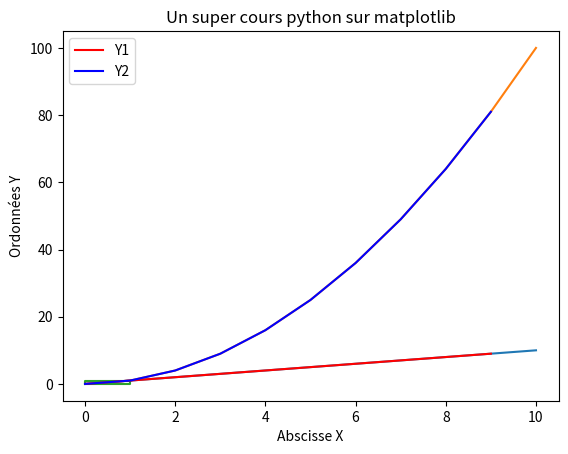
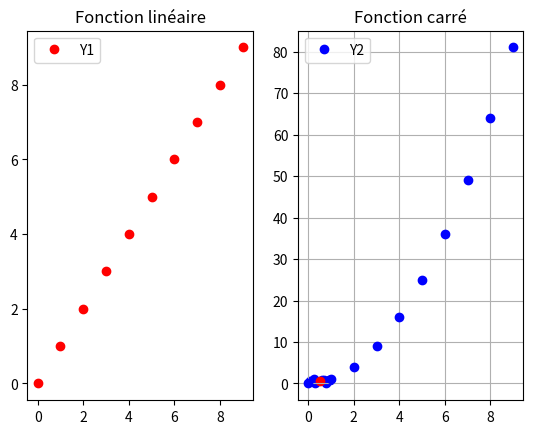
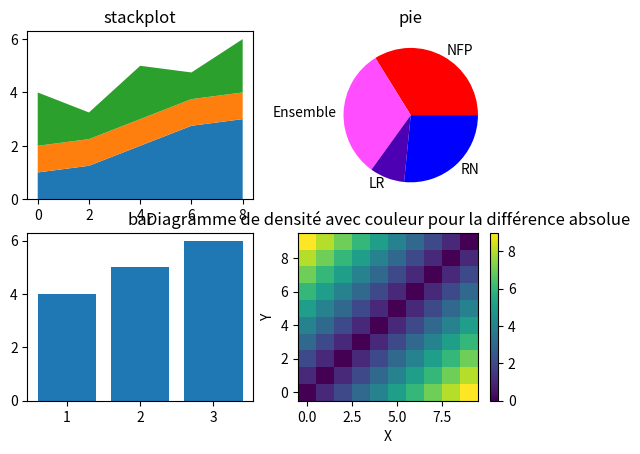
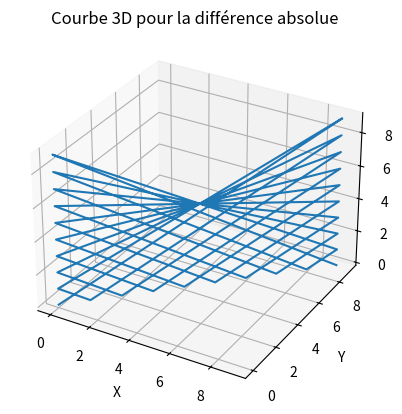
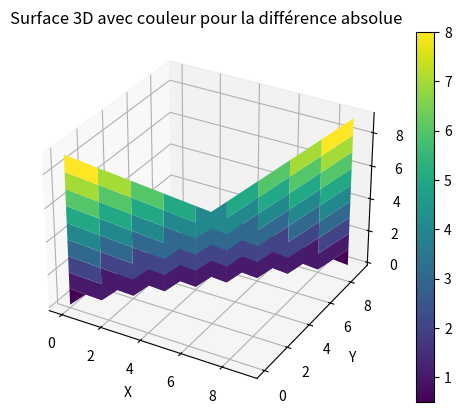
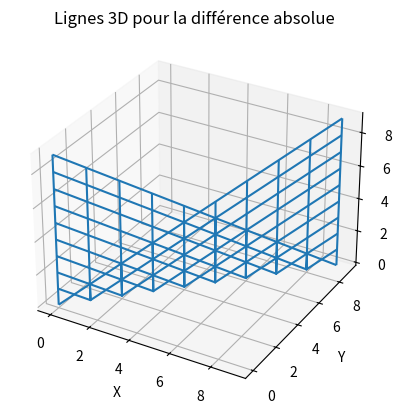

The matplotlib source for these figures, in order: (Note: this script raises an exception after producing the figures.)
"""
Matplotlib is a comprehensive library for creating static, animated, and interactive visualizations.
En d'autre terme, matplotlib est un SUPER et INCROYABLE module qui permet d'afficher des graphiques et des animations.

n'étant pas inclus dans python il faut installer matplotlib avec
pip install matplotlib
vous pouvez alors lancer l'execution du programme en même temps que vous lisez ce cours
"""



if 1:#juste pour indenter les parties
    """
        1 : Des graphes statiques

        La première utilisation de matplotlib est l'affichage d'une courbe ou d'un nuage de point

    """
    import matplotlib.pyplot

    #on instancie deux listes qui vont représenter notre courbe

    X = [0,1,2,3,4,5,6,7,8,9,10] #les abscisses des points
    Y = [0,1,2,3,4,5,6,7,8,9,10] #les ordonnées des points

    matplotlib.pyplot.plot(X,Y) #on demande à matplotlib de creer un "plot" (un tracé)
                                #à partir des points (0;0) (1;1) (2;2) etc...
                                #matplotlib va par défaut faire une interpolation linéaire de ces points
                                #en d'autre terme il va relier les points dans l'odre par des segments
                                #ici comme les point forment une fonction linéaire, il va tracer un droite du point (0;0) au point (10;10)

    matplotlib.pyplot.show() #on demande à matplotlib d'afficher les plots

    #on peut imaginer des formes plus poussée
    def f(x):
        return x*x #fonction carré

    Y = [f(x) for x in X]

    matplotlib.pyplot.plot(X,Y)
    matplotlib.pyplot.show()

    #on peut également faire des formes géométriques
    #un carré par exemple
    X = [0,1,1,0,0]     
    Y = [0,0,1,1,0]
    # (0;0) -> (1;0) ->(1;1) -> (0;1) -> (0;0) 
    #                                   pour fermer la figure il faut revenir au point de départ
    matplotlib.pyplot.plot(X,Y)
    matplotlib.pyplot.show()



    #il également possible d'afficher plusieurs courbes/figures en même temps dans le même "plot"

    X = list(range(10)) #produit une séquence de nombre linéaire [0,1,2,3,4,5,......,99,100]
    Y1 = [x for x in X]
    Y2 = [f(x) for x in X]


    matplotlib.pyplot.plot(X,Y1,label="Y1",color=(1,0,0)) 
    matplotlib.pyplot.plot(X,Y2,label="Y2",color=(0,0,1))
    matplotlib.pyplot.xlabel("Abscisse X")  #on donne un titre à l'axe X
    matplotlib.pyplot.ylabel("Ordonnées Y") #on donne uin titre à l'axe Y
    matplotlib.pyplot.title("Un super cours python sur matplotlib")#on donne un titre à la figure
    matplotlib.pyplot.legend() #on affiche une légende pour les courbe en utilisant les labels "Y1" et "X1" donnés précédemment
    matplotlib.pyplot.show()



    #pour plus de contrôle, on peut instancier un objet figure 
    fig = matplotlib.pyplot.figure()

    #on va maintenant faire nos opération sur cette objet
    plot1 = fig.add_subplot(1,2,1)#1 ligne, 2 colonnes, premier subplot #on ajoute un plot à notre figure   
    #les arguments permettent de placer le graphes dans la figure ici la figure aura deux graphes
    #répartis sur une ligne et deux colonnes et nous créons le premier des deux graphes

    plot1.plot(X,Y1,'ro',label="Y1") #on ajout notre fonction linéaire, 'o' signifie d'afficher les points uniquement et le 'r' pour red
    plot1.set_title("Fonction linéaire")
    plot1.legend()

    plot2 = fig.add_subplot(1,2,2)#1 ligne, 2 colonnes, deuxième subplot #on ajoute un plot à notre figure   
    plot2.plot(X,Y2,'bo',label="Y2") #on ajout notre fonction linéaire, 'o' signifie d'afficher les points uniquement et le 'b' pour blue
    plot2.set_title("Fonction carré")
    plot2.legend()

    fig.show() #on affiche la figure
    #fig.waitforbuttonpress() #on attend que l'utilisateur presse un bouton de sa souris sur la fenêtre

    matplotlib.pyplot.show() #noter que fig.show() ne vas pas attendre, si vous voulez attendre que l'utilisateur ferme la fenêtre
    #matplotlib.pyplot.show est obligatoire !


    #matplotlib permet de faire d'autre type de graphes

    #des diagrammes de disperssion pour afficher des points indépendant les uns des autres
    from random import random
    import numpy as np
    X = [random() for n in range(10)]
    Y = [random() for n in range(10)]
    plt = matplotlib.pyplot #on a la flemme d'écrire matplotlib on écrira plt à la place
    plt.scatter(X,Y,color=(0,0,1), label="Points")

    mean_dot = (np.mean(X),np.mean(Y)) #on ajoute le point moyen en rouge
    plt.scatter(mean_dot[0],mean_dot[1],color=(1,0,0))

    plt.grid() #on affiche un quadrillage

    plt.show()





    # Créer une nouvelle figure
    fig = plt.figure()
    # Ajouter des subplots à la figure
    ax1 = fig.add_subplot(2, 2, 1)  # 2 lignes, 2 colonnes, premier subplot
    ax2 = fig.add_subplot(2, 2, 2)  # 2 lignes, 2 colonnes, deuxième subplot
    ax3 = fig.add_subplot(2, 2, 3)  # 2 lignes, 2 colonnes, troisième subplot
    ax4 = fig.add_subplot(2, 2, 4)  # 2 lignes, 2 colonnes, quatrième subplot

    #quelques données 
    x = np.arange(0, 10, 2)
    ay = [1, 1.25, 2, 2.75, 3]
    by = [1, 1, 1, 1, 1]
    cy = [2, 1, 2, 1, 2]


    #graphique en aires empilées
    ax1.stackplot(x, ay,by,cy)
    ax1.set_title("stackplot")
    
    #camembert
    colors = [(1,0,0),((1,0.3,1)),(0.3,0,0.7),(0,0,1)]
    labels=["NFP","Ensemble","LR","RN"]
    ax2.pie([182, 168, 45,143],colors=colors,labels=labels) #camembert sur l'assemblée nationale
    ax2.set_title("pie")

    #graphique en bar
    ax3.bar([1, 2, 3], [4, 5, 6])
    ax3.set_title("bar")
    
    #histogramme
    ax4.hist([1, 2, 2, 3, 3, 3, 4, 4, 4, 4])
    ax4.set_title("hist")

    # Afficher la figure
    plt.show()


    #On peut également vouloir représenter trois dimensions
    #pour cela on peut mettre de la couleur
    X = list(range(10))
    Y = list(range(10))
    Z = [[abs(x-y) for x in X] for y in Y]

    plt.pcolormesh(X,Y,Z, cmap='viridis')
    plt.colorbar()
    plt.title('Diagramme de densité avec couleur pour la différence absolue')
    plt.xlabel('X')
    plt.ylabel('Y')
    plt.show()

    #on peut également utiliser de la 'vraie' 3D même si ce n'est pas forcément plus lisible

    #plot en 3d
    fig = plt.figure()
    #on spécifie projection="3d"
    plot = fig.add_subplot(1,1,1,projection="3d")
    #on passe les trois axes avec len(Z)=len(X)*len(Y)
    plot.plot(X,Y,Z)
    plot.set_title('Courbe 3D pour la différence absolue')
    plot.set_xlabel('X')
    plot.set_ylabel('Y')
    plot.set_zlabel('différence absolue')
    plt.show()

    #plot_surface pour faire de la 3D continue en rajoutant de la couleur en prime
    Z = np.array(Z)
    fig = plt.figure()
    #on spécifie projection="3d"
    plot = fig.add_subplot(1,1,1,projection="3d")
    #on passe les trois axes avec len(Z)=len(X)*len(Y)
    surface = plot.plot_surface(X,Y,Z,cmap="viridis")
    plot.set_title('Surface 3D avec couleur pour la différence absolue')
    plot.set_xlabel('X')
    plot.set_ylabel('Y')
    plot.set_zlabel('différence absolue')
    plt.colorbar(surface)
    plt.show()


    #plot_wireframe pour des courbures (de l'espace temps)
    fig = plt.figure()
    #on spécifie projection="3d"
    plot = fig.add_subplot(1,1,1,projection="3d")
    #on passe les trois axes avec len(Z)=len(X)*len(Y)
    surface = plot.plot_wireframe(X,Y,Z)
    plot.set_title('Lignes 3D pour la différence absolue')
    plot.set_xlabel('X')
    plot.set_ylabel('Y')
    plot.set_zlabel('différence absolue')
    plt.show()



    #quiver pour des vecteurs 2D sur un plan 2D
    #ou des vecteurs 3D dans un espace 3D

    #valeurs des vecteurs
    Vx = [[x-y for x in X] for y in Y]
    Vy = [[y-x for x in X] for y in Y]
    Vz = [[abs(y-x) for x in X] for y in Y]

    #2D
    plt.quiver(X,Y,Vx,Vy)

    plt.title('Vecteur 2D pour la différence absolue')
    plt.xlabel('X')
    plt.ylabel('Y')
    plt.show()

    #3D
    fig = plt.figure()
    #on spécifie projection="3d"
    plot = fig.add_subplot(1,1,1,projection="3d")
    Z = list(range(10))
    surface = plot.quiver(X,Y,Z,Vy,Vy,Vz)
    plot.set_title('Vecteurs 3D pour la différence absolue')
    plot.set_xlabel('X')
    plot.set_ylabel('Y')
    plot.set_zlabel('Z')
    plt.show()



if 2:
    """
    2 : Des animations dynamiques
    matplotlib permet d'afficher une succession de graphes pour former une animation
    cela permet en pratique de visualiser et de représenter une évolution d'une situation à une autre
    """
    import numpy as np
    import matplotlib.pyplot as plt
    import matplotlib.animation #nous utilisaons maintenant matplotlib.animation

    def f(x):
        return np.sin(x) #fonction sinus

    #la méthode principale consiste à créer une animation avec  les fonctions init et update
    #qui doivent retourner une liste d'Artist, un artist étant un objet à dessiner
    #init est executé au début de l'animation et update à chaque rafraichissement de l'image

    fig = plt.figure()  #on instancie une figure
    plot = fig.add_subplot(1,1,1) #ainsi qu'un plot
    xdata, ydata = [], [] #les coordonnées de nos points
    ln, = plot.plot([], [], 'ro') #l'objet qui représente la courbe

    def init(): 
        plot.set_xlim(0, 10) #on définit l'échelle pour les dernières valeurs de l'animation
        plot.set_ylim(-1.2, 1.2)
        return ln, #on retourne la courbe dans un tuple

    def update(frame):#frame est le numéro de la frame
        print(f"update : {frame}")
        xdata.append(frame)#on utilise frame comme abscisse
        ydata.append(f(frame))#on ajoute la valeur en ordonnée 
        ln.set_data(xdata, ydata)#on acualise la courbe
        return ln, #on retourne les objets actualisés à redessiner

    #on instancie maintenant notre animation:
    # fig : la figure à utiliser 
    # update : la fonction à appeler à chaque itération
    # frames : permet de décrire les valeurs successives de frame et ainsi de choisir le nombre d'image et la durée de l'animation
    # blit : ne redessine que les objets retournés par update permet d'optimise, l'enlever résout bien des problèmes mais on n'aime pas la facilité
    # interval : nombres de milisecondes de délai entre chaque update
    # repeat : si l'animation se recommence en boucle 
    # repeat_delay : trivial
    ani = matplotlib.animation.FuncAnimation(fig, update, frames=10,init_func=init, blit=True,interval = 300 , repeat = False)
    plt.show()



    #on peut évidemment appliquer une animation sur tous les types de figures et de plot vu ci-dessus
    #Exemple, chûte d'un objet dans un champ de pesanteur constant avec vitesse initiale

    g = 8
    vx = 30
    vy = 50
    x = 0
    y = 0
    X = [x]
    Y = [y]

    fig = plt.figure()
    plot = fig.add_subplot(1,1,1)

    line, = plot.plot(X,Y,'o',label="Position de l'objet")
    plot.set_xlabel("x en m")
    plot.set_ylabel("y en m")
    plot.legend()

    def update(frame):
        global x, y ,vx , vy
        x+=vx
        y+=vy
        vy-=g
        X.append(x)
        Y.append(y)
        line.set_data(X,Y)#actualise la courbe
        # ↓ actualiste les axes(échelle)
        plot.relim()# Recompute the data limits
        plot.autoscale_view()# Autoscale the view to the new data limits
        print(f"update {frame}: pos = {x};{y} v = {vx};{vy}")
        if y<0:
            ani.event_source.stop()
        return line,
    

    ani = matplotlib.animation.FuncAnimation(fig,update,None,blit=True,interval=500)
    plt.show()

if 3:
    """
    3 : Des graphes interactifs
    matplotlib permet une  interaction avec l'utilisateur,
    cela peut ainsi permettre à l'utilisateur d'influer la simulation ou d'en choisir une nouvelle
    """


    #capturer des événements
    #la méthode la plus brutales et de récupérer les événements
    #un événement est par exemple un clic souris ou une touche du clavier pressé par l'utilisateur
    #à ce moment la Windows envoie un message à matplotlib que nous pouvons récupérer

    import matplotlib.pyplot as plt

    X = list(range(-10,10)) #on définit nos données
    Y = [x for x in X]
    power = 1

    def f(x):
        return x**power #on va afficher une puissance que nous augmenterons à chaque clique souris

    def on_click(event): #fonction called lors de l'événement
        global power,Y
        print(f'Vous avez cliqué à ({event.xdata}, {event.ydata})')
        print(f"incrémentation de la puissance: {power} -> {power+1}")
        power+=1
        Y = [f(x) for x in X]
        ax.clear()
        ax.plot(X,Y)
        fig.canvas.draw()

    fig, ax = plt.subplots() #on instancie notre figure et notre graphe
    courbe, = ax.plot(X, Y) #notre courbe
    fig.canvas.mpl_connect('button_press_event', on_click) #on indique à matplolib d'appeler notre fonction à la récéption de l'événement 'button_press_event'
    plt.show()#on affiche




    #Il est également possible d'ajouter des "widget" dan snos figures
    #exemple de widget : Button Cursor TextBox
    import matplotlib.widgets
    
    
    #on va reprendre le principe précédent en remplacent le click souris par un bouton et un curseur et la fonction
    X = list(range(-10,10)) #on définit nos données
    Y = [x for x in X]
    power = 1

    def f(x):
        return x**power #on va afficher une puissance que nous augmenterons à chaque clique souris

    def update_cursor(value:float):
        global power,Y
        print(f'Vous avez bougé le curseur de {power} à {value}')
        power = int(value)
        Y = [f(x) for x in X]
        ax.clear()
        ax.plot(X,Y)
        fig.canvas.draw()

    def on_click(event): #fonction called lorsque notre bouton va être presser
        global power,Y
        print(f'Vous avez cliqué sur le bouton')
        print(f"incrémentation de la puissance: {power} -> {power+1}")
        power+=1
        Y = [f(x) for x in X]
        ax.clear()
        ax.plot(X,Y)
        cursor.set_val(power)
        fig.canvas.draw()

    fig, ax = plt.subplots() #on instancie notre figure et notre graphe
    fig.subplots_adjust(bottom=0.30) #on fait de la place pour loger nos widgets en dessous
    courbe, = ax.plot(X, Y) #notre courbe

    button_ax = fig.add_axes([0.10,0.05,0.30,0.15]) #on ajoute un tracé/plot/ax qui contiendra notre bouton
                        # [left, bottom, width, height], spécifie la position et la taille de l'ax
                        #on 0.30 en dessous de la figure donc height = 0.15 
                        #on veut notre bouton presque carré donc width = 0.30
                        #et on le veut en bas à gauche de notre figure donc left,bottom = 0.15 ,0.30
    b = matplotlib.widgets.Button(button_ax,"incremente la puissance")#on instancie notre bouton
    b.on_clicked(on_click) #on lie notre fonction on_click avec notre bouton

    cursor_ax = fig.add_axes([0.10+0.30+0.10,0.05,0.30,0.10])#même chose
    cursor = matplotlib.widgets.Slider(cursor_ax,"power",0,20,valinit=1)
    cursor.on_changed(update_cursor)

    plt.show()#on affiche